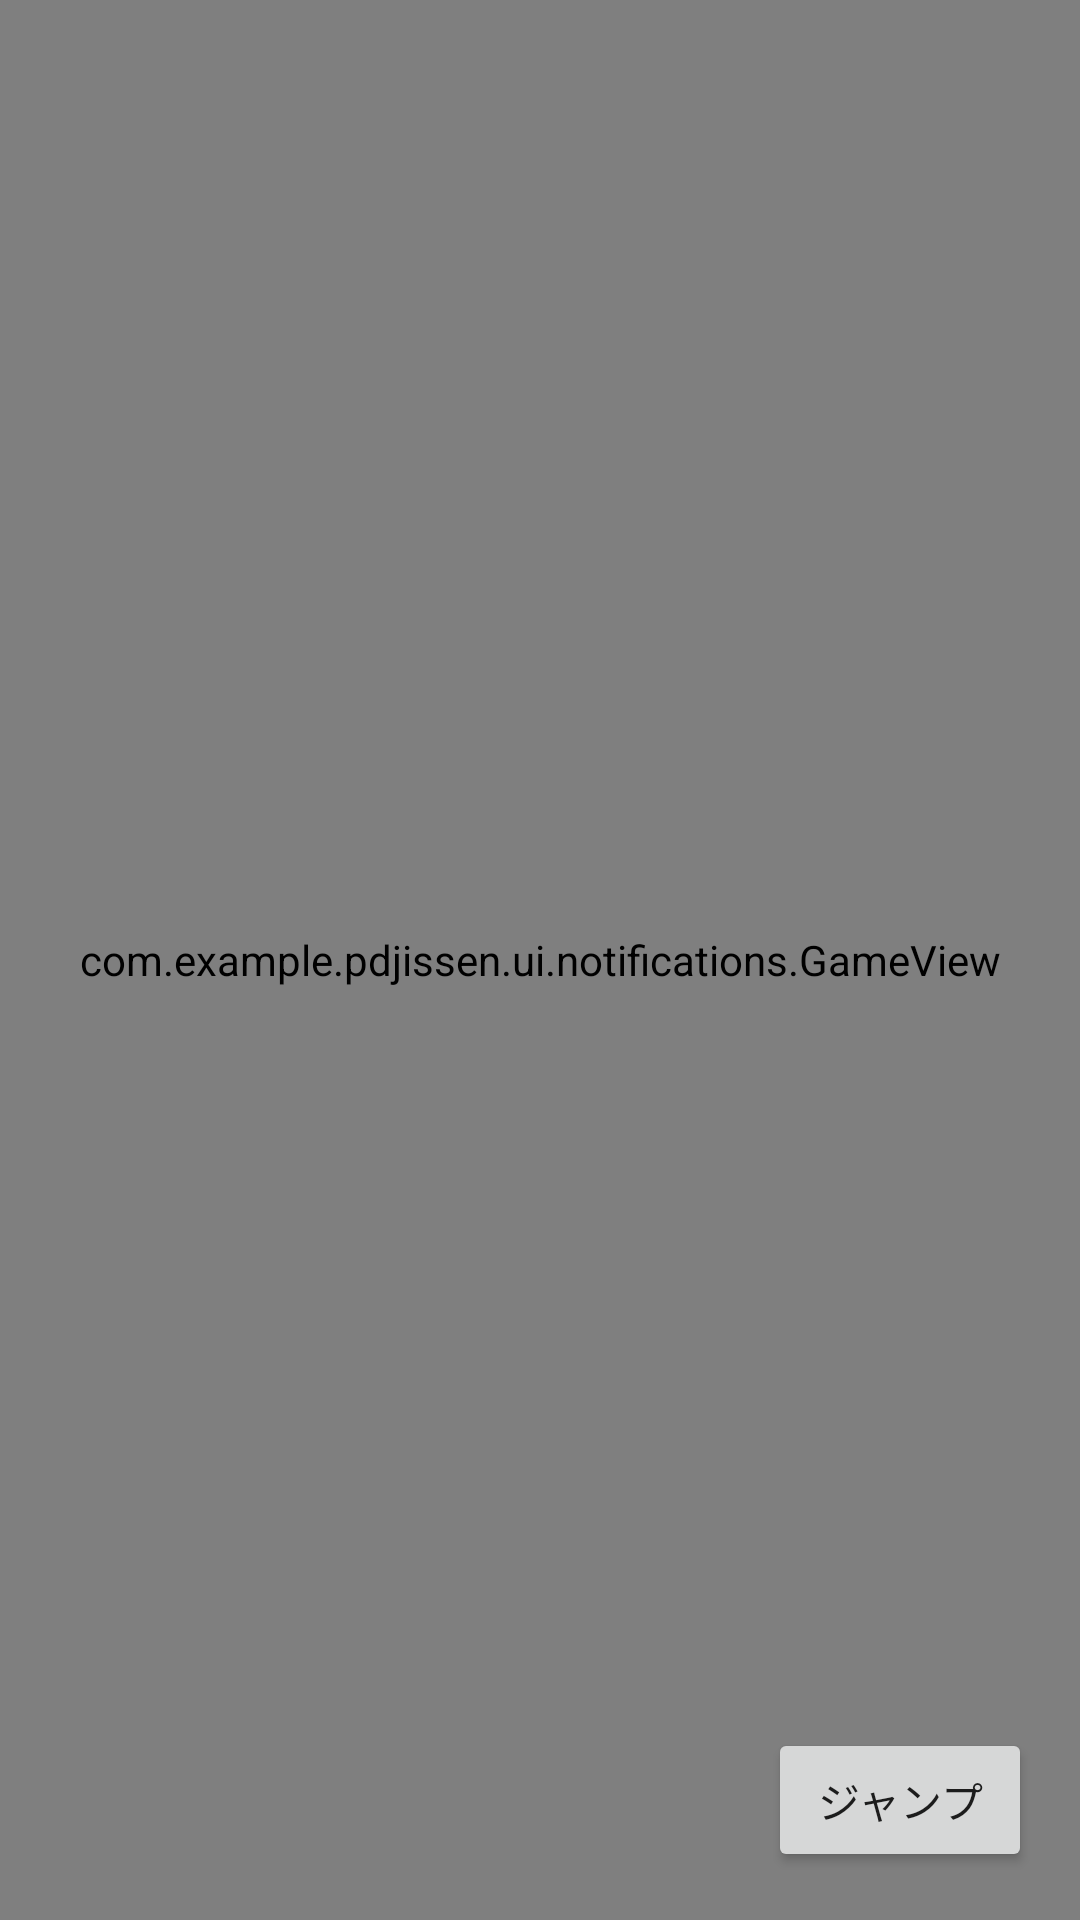

The Android layout XML behind this screen, and the referenced resources:
<!-- AndroidManifest.xml: application theme Theme.PDjissen -->
<!-- res/layout/fragment_notifications.xml -->
<?xml version="1.0" encoding="utf-8"?>
<androidx.constraintlayout.widget.ConstraintLayout xmlns:android="http://schemas.android.com/apk/res/android"
    xmlns:app="http://schemas.android.com/apk/res-auto"
    xmlns:tools="http://schemas.android.com/tools"
    android:layout_width="match_parent"
    android:layout_height="match_parent"
    android:background="#81D4FA"
    tools:context=".ui.notifications.NotificationsFragment">

    
    <com.example.pdjissen.ui.notifications.GameView
        android:id="@+id/game_view"
        android:layout_width="0dp"
        android:layout_height="0dp"
        app:layout_constraintBottom_toBottomOf="parent"
        app:layout_constraintEnd_toEndOf="parent"
        app:layout_constraintStart_toStartOf="parent"
        app:layout_constraintTop_toTopOf="parent" />

    
    <Button
        android:id="@+id/jump_button"
        android:layout_width="wrap_content"
        android:layout_height="wrap_content"
        android:layout_margin="16dp"
        android:text="ジャンプ"
        app:layout_constraintBottom_toBottomOf="parent"
        app:layout_constraintEnd_toEndOf="parent" />

</androidx.constraintlayout.widget.ConstraintLayout>
<!-- resources referenced by this layout -->
<resources>
  <style name="Theme.PDjissen" parent="Theme.MaterialComponents.DayNight.DarkActionBar">
          
          <item name="colorPrimary">@color/purple_500</item>
          <item name="colorPrimaryVariant">@color/purple_700</item>
          <item name="colorOnPrimary">@color/white</item>
          
          <item name="colorSecondary">@color/teal_200</item>
          <item name="colorSecondaryVariant">@color/teal_700</item>
          <item name="colorOnSecondary">@color/black</item>
          
          <item name="android:statusBarColor">?attr/colorPrimaryVariant</item>
          
      </style>
  <!-- not gathered from this repository: default colours our renderer supplied (Android Studio template values) -->
  <color name="purple_500">#FF6200EE</color>
  <color name="purple_700">#FF3700B3</color>
  <color name="teal_200">#FF03DAC5</color>
  <color name="teal_700">#FF018786</color>
  <color name="black">#FF000000</color>
  <color name="white">#FFFFFFFF</color>
</resources>
